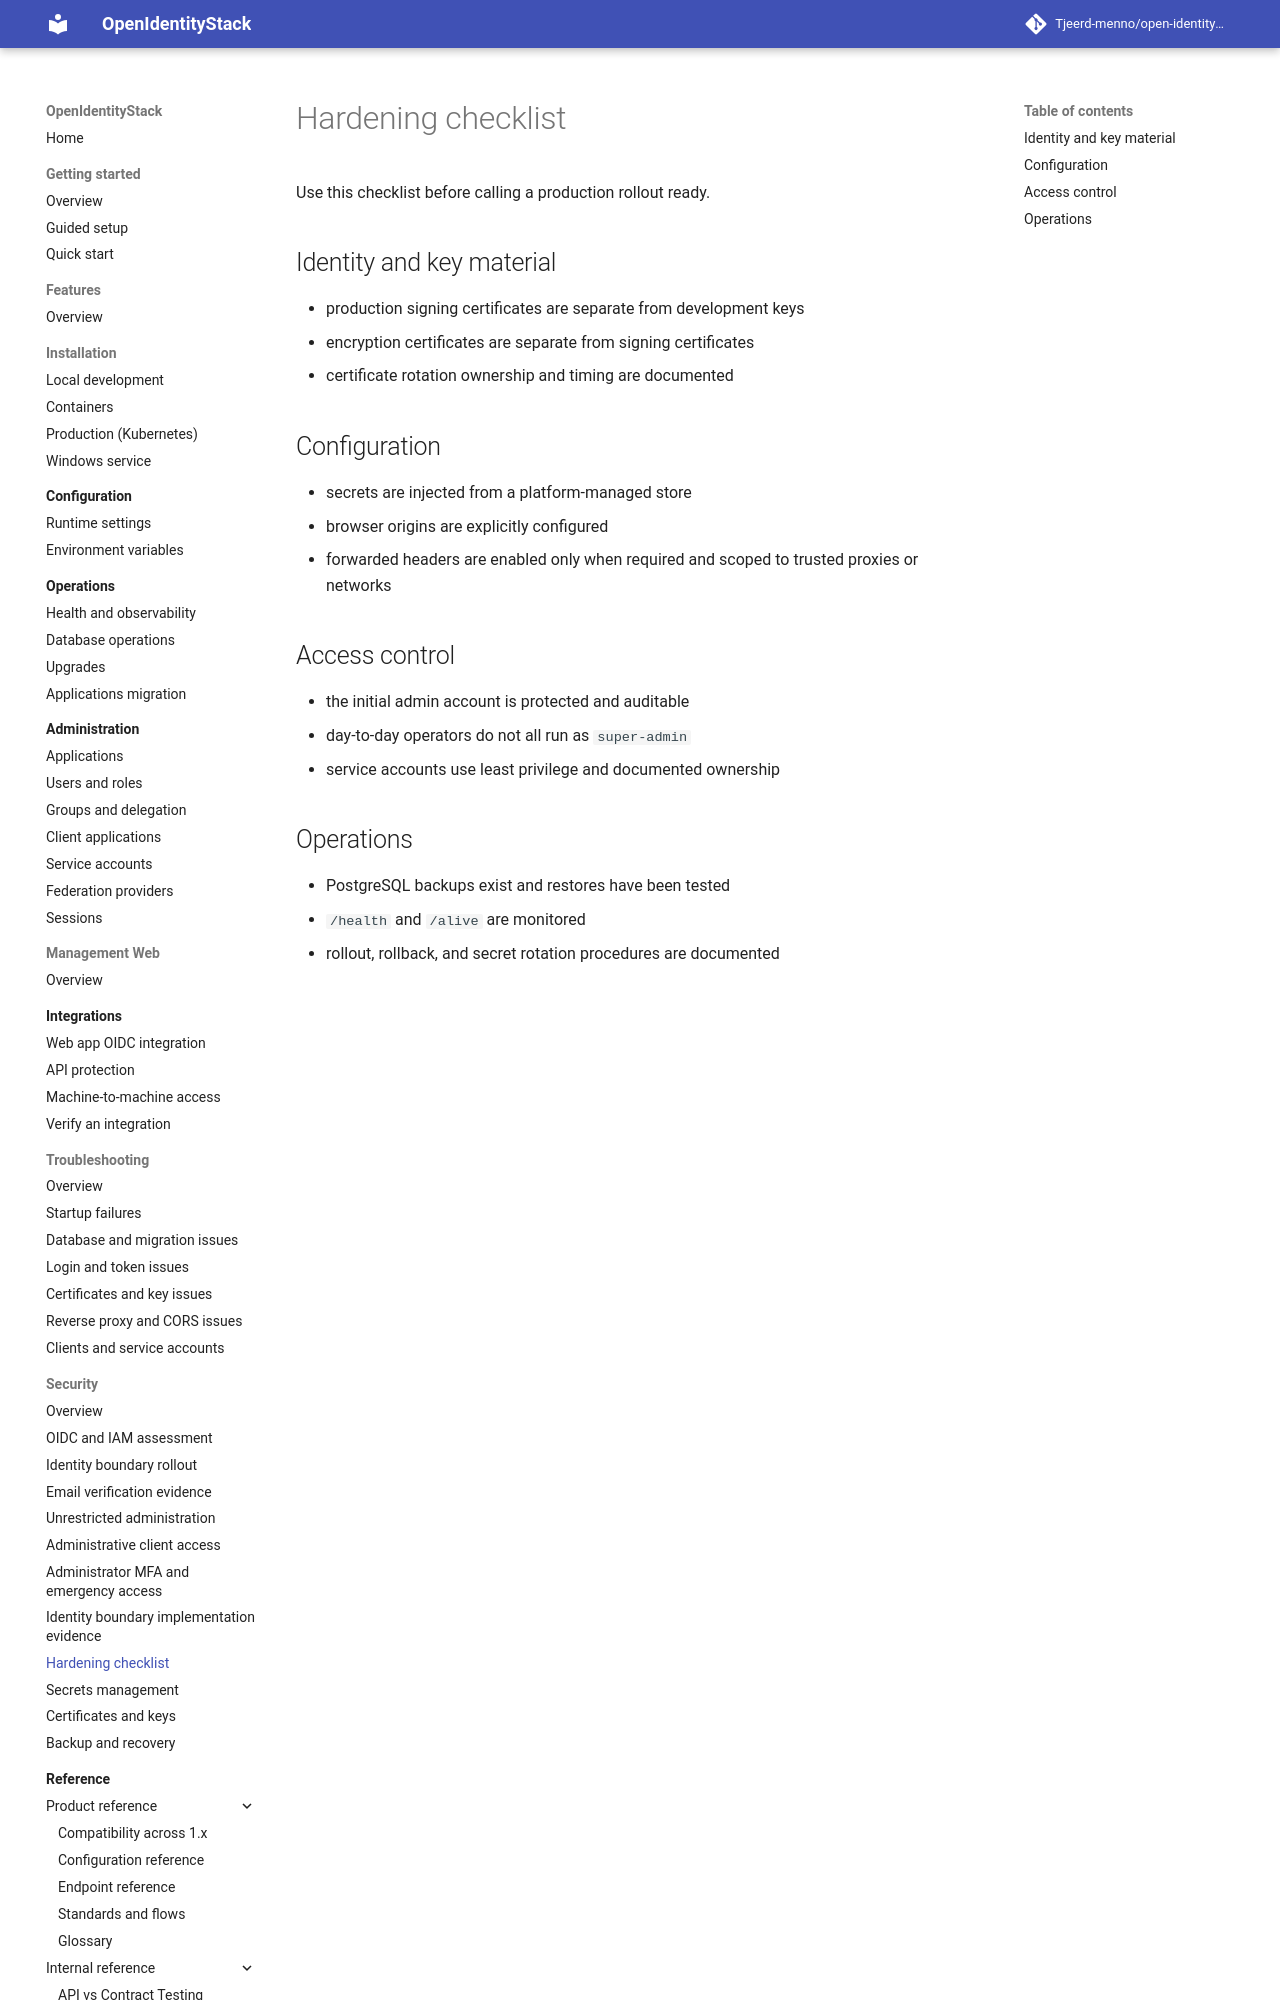

repository: Tjeerd-menno/open-identity-stack · page: security/hardening-checklist/index.html · generator: mkdocs

# Hardening checklist

Use this checklist before calling a production rollout ready.

## Identity and key material

- production signing certificates are separate from development keys
- encryption certificates are separate from signing certificates
- certificate rotation ownership and timing are documented

## Configuration

- secrets are injected from a platform-managed store
- browser origins are explicitly configured
- forwarded headers are enabled only when required and scoped to trusted proxies or networks
